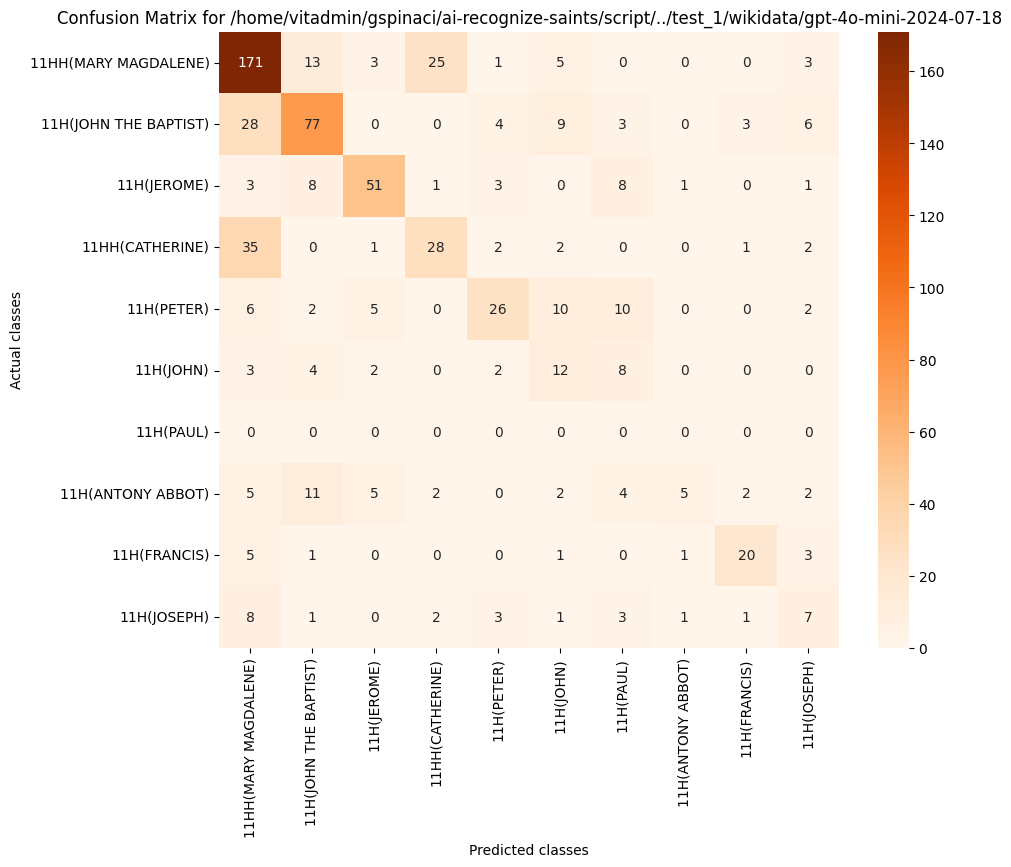

Values plotted in this chart, from the file beside it:
, 11HH(MARY MAGDALENE), 11H(JOHN THE BAPTIST), 11H(JEROME), 11HH(CATHERINE), 11H(PETER), 11H(JOHN), 11H(PAUL), 11H(ANTONY ABBOT), 11H(FRANCIS), 11H(JOSEPH)
11HH(MARY MAGDALENE), 171, 13, 3, 25, 1, 5, 0, 0, 0, 3
11H(JOHN THE BAPTIST), 28, 77, 0, 0, 4, 9, 3, 0, 3, 6
11H(JEROME), 3, 8, 51, 1, 3, 0, 8, 1, 0, 1
11HH(CATHERINE), 35, 0, 1, 28, 2, 2, 0, 0, 1, 2
11H(PETER), 6, 2, 5, 0, 26, 10, 10, 0, 0, 2
11H(JOHN), 3, 4, 2, 0, 2, 12, 8, 0, 0, 0
11H(PAUL), 0, 0, 0, 0, 0, 0, 0, 0, 0, 0
11H(ANTONY ABBOT), 5, 11, 5, 2, 0, 2, 4, 5, 2, 2
11H(FRANCIS), 5, 1, 0, 0, 0, 1, 0, 1, 20, 3
11H(JOSEPH), 8, 1, 0, 2, 3, 1, 3, 1, 1, 7
